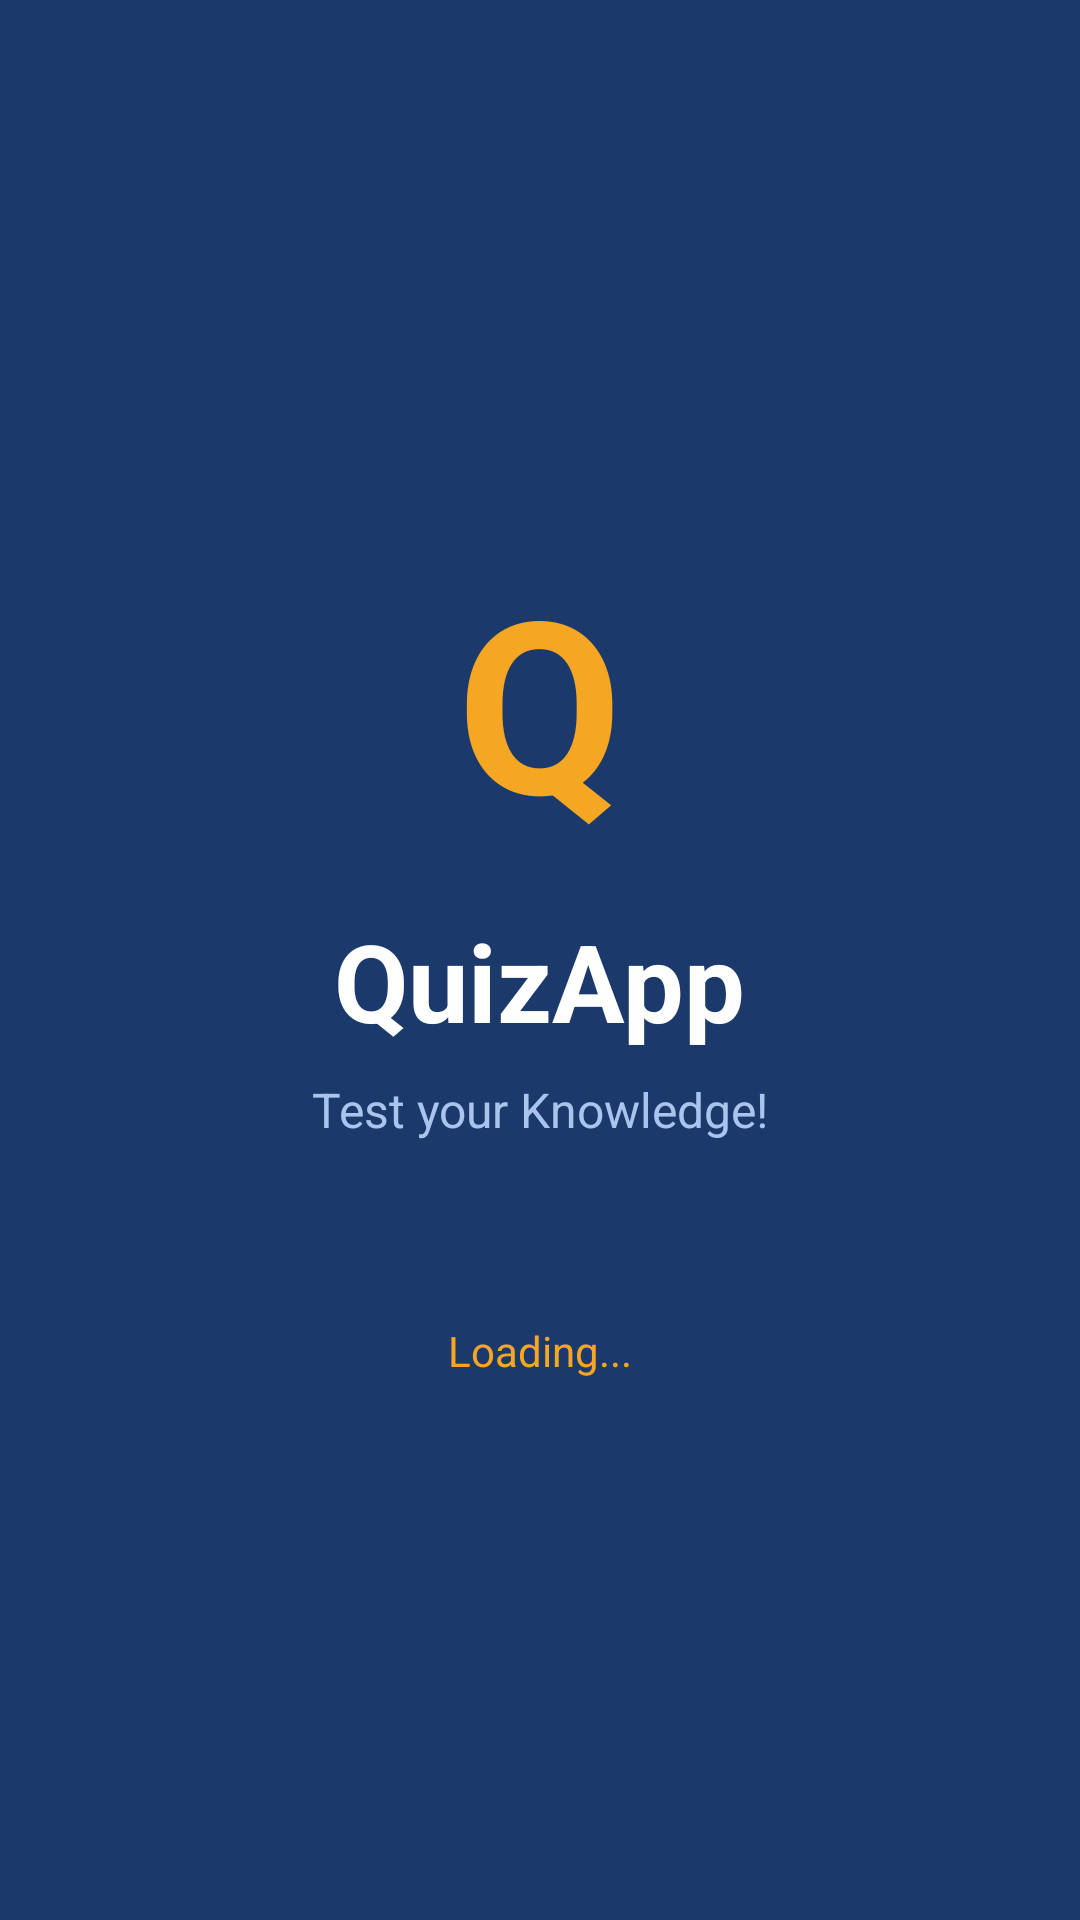

Write the Android layout XML for this screen, with the resource values it uses.
<!-- AndroidManifest.xml: application theme Theme.QuizApp -->
<!-- res/layout/activity_splash.xml -->
<?xml version="1.0" encoding="utf-8"?>
<LinearLayout xmlns:android="http://schemas.android.com/apk/res/android"
    android:layout_width="match_parent"
    android:layout_height="match_parent"
    android:orientation="vertical"
    android:background="#1B3A6B"
    android:gravity="center">

    <TextView
        android:layout_width="wrap_content"
        android:layout_height="wrap_content"
        android:text="Q"
        android:textSize="80sp"
        android:textStyle="bold"
        android:textColor="#F5A623"
        android:layout_marginBottom="16dp"/>

    <TextView
        android:layout_width="wrap_content"
        android:layout_height="wrap_content"
        android:text="QuizApp"
        android:textSize="36sp"
        android:textStyle="bold"
        android:textColor="#FFFFFF"
        android:layout_marginBottom="8dp"/>

    <TextView
        android:layout_width="wrap_content"
        android:layout_height="wrap_content"
        android:text="Test your Knowledge!"
        android:textSize="16sp"
        android:textColor="#AAC4EE"
        android:layout_marginBottom="60dp"/>

    <TextView
        android:layout_width="wrap_content"
        android:layout_height="wrap_content"
        android:text="Loading..."
        android:textSize="14sp"
        android:textColor="#F5A623"/>

</LinearLayout>
<!-- resources referenced by this layout -->
<resources>
  <style name="Theme.QuizApp" parent="Base.Theme.QuizApp" />
  <style name="Base.Theme.QuizApp" parent="Theme.Material3.DayNight.NoActionBar">
          <item name="android:windowBackground">@color/backgroundColor</item>
      </style>
  <color name="backgroundColor">#F5F5F5</color>
</resources>
